Image classification data set "Tomato_Dataset" (DyArdh/Tomato_Dataset on GitHub). Class labels (6): tomato early blight, tomato leaf mold, tomato spider mites two spotted spider mite, tomato target spot, tomato mosaic virus, tomato healthy.

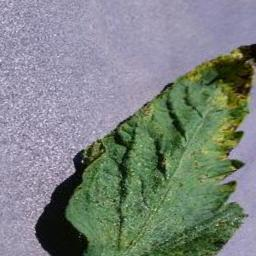
Label: tomato leaf mold

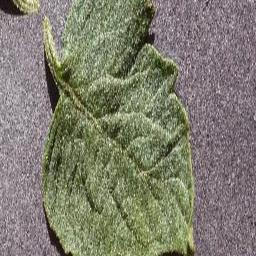
Label: tomato target spot

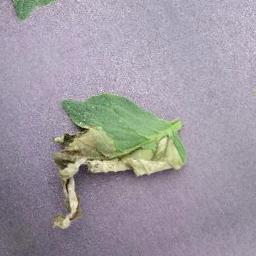
Label: tomato healthy

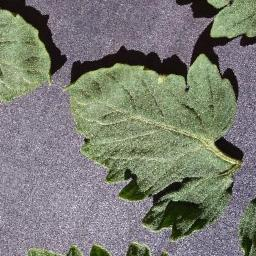
Label: tomato leaf mold

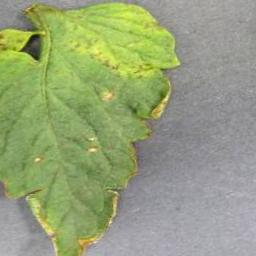
Label: tomato mosaic virus

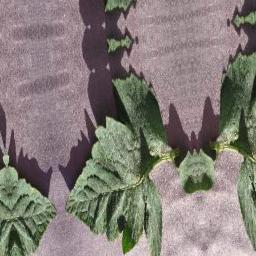
Label: tomato early blight
